Dataset: similar-images_table (GitHub, zhawhjw/similar-images_table). Classes: American country style, industrial style, Japanese style, Korean style, light luxury style, Mediterranean style, Ming Qing style, minimalist style, modern style, neoclassical style, Nordic style, Southeast Asia style, vintage style.

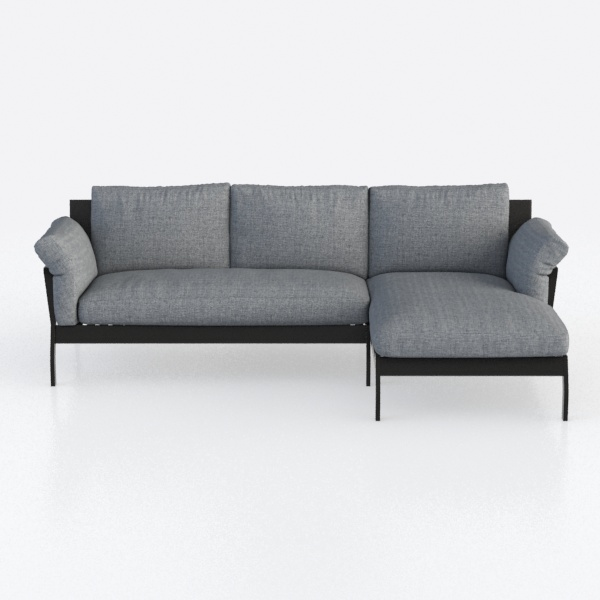
Label: light luxury style

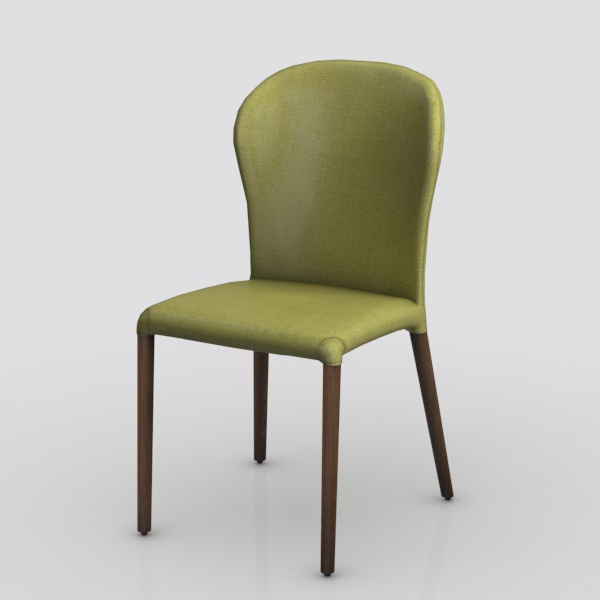
Label: Southeast Asia style

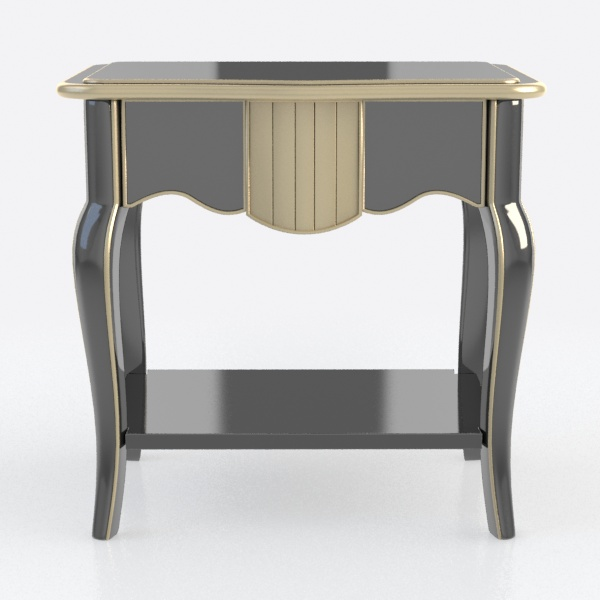
Label: American country style

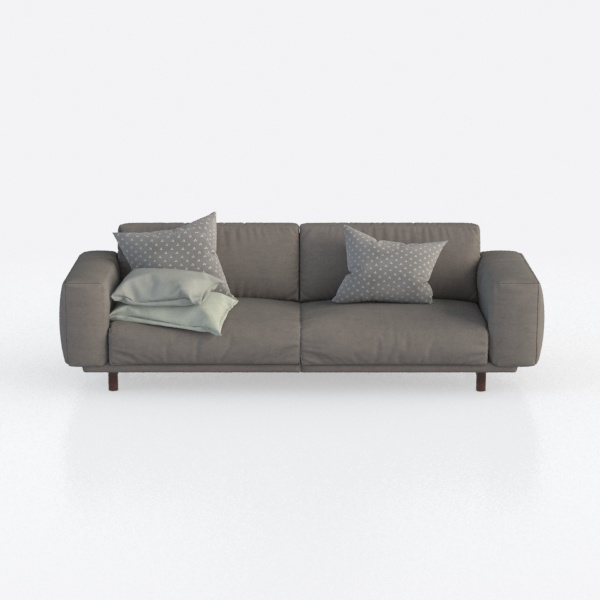
Label: Nordic style

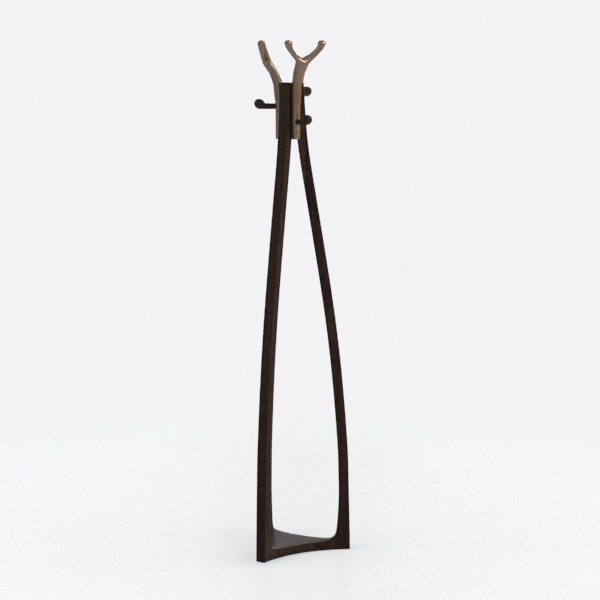
Label: minimalist style

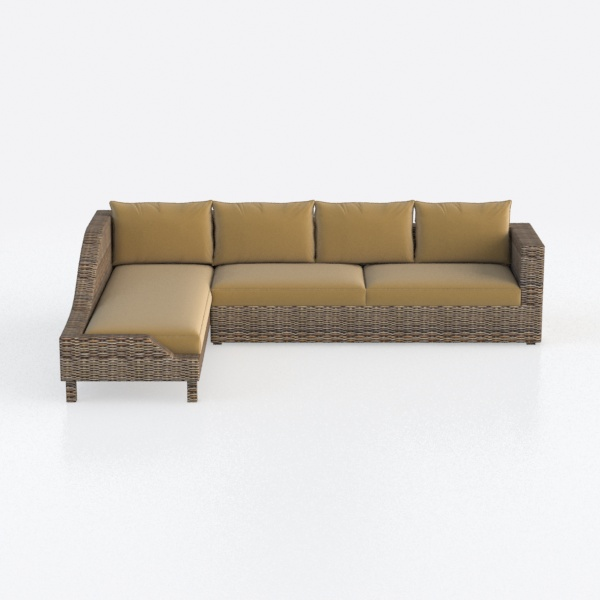
Label: vintage style
